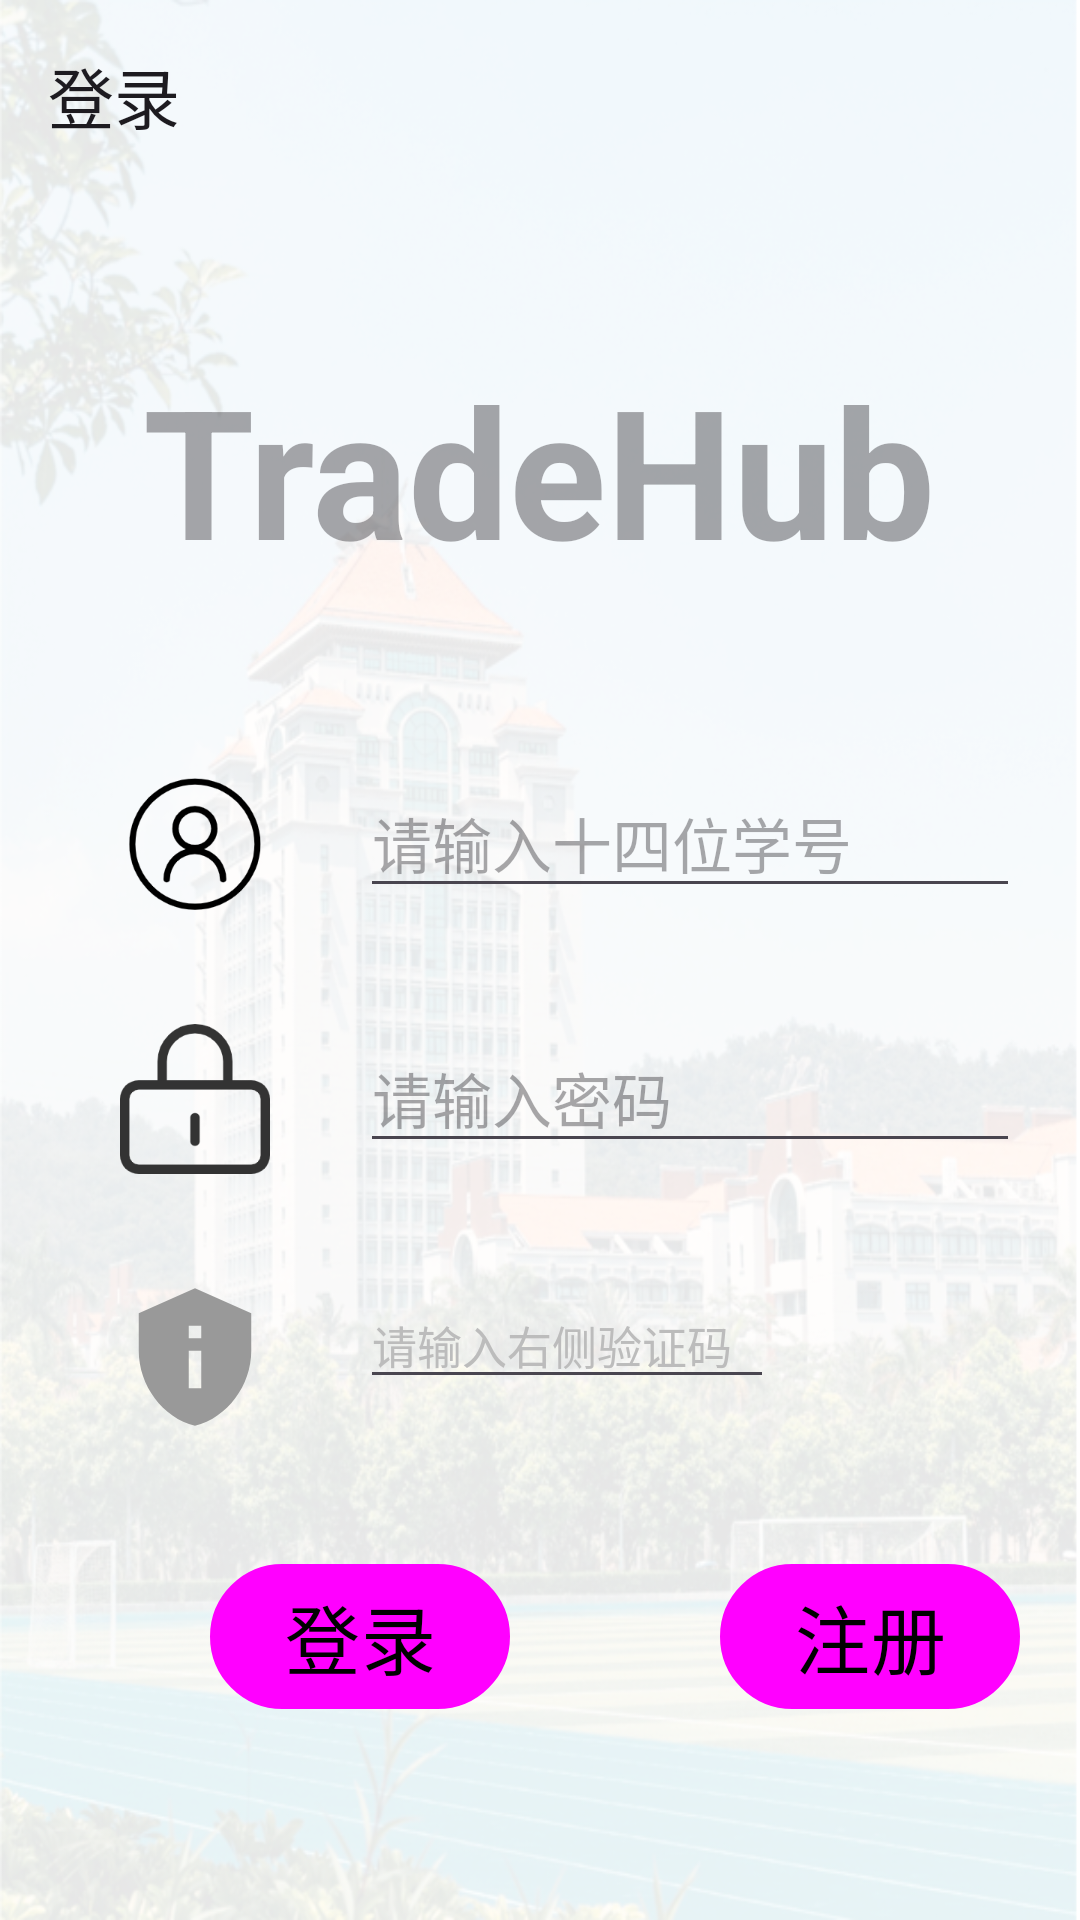

Write the Android layout XML for this screen, with the resource values it uses.
<!-- AndroidManifest.xml: application theme Theme.MyApplication -->
<!-- res/layout/activity_login.xml -->
<?xml version="1.0" encoding="utf-8"?>
<LinearLayout xmlns:android="http://schemas.android.com/apk/res/android"
    xmlns:app="http://schemas.android.com/apk/res-auto"
    xmlns:tools="http://schemas.android.com/tools"
    android:layout_width="match_parent"
    android:orientation="vertical"
    android:layout_height="match_parent"
    tools:context=".LoginActivity"
    android:background="@drawable/back1">


    <androidx.appcompat.widget.Toolbar
        android:id="@+id/back"
        android:layout_width="match_parent"
        android:layout_height="wrap_content"
        app:title="登录"

        app:navigationIcon="@drawable/baseline_arrow_back_24"
        >


    </androidx.appcompat.widget.Toolbar>

    <androidx.constraintlayout.widget.ConstraintLayout
        android:layout_width="match_parent"
        android:layout_height="match_parent"
        >



        <LinearLayout

            android:layout_width="match_parent"
            android:layout_height="match_parent"
            android:gravity="center"
            android:orientation="vertical"
            tools:layout_editor_absoluteX="-16dp"
            tools:layout_editor_absoluteY="0dp">


            <TextView
                android:id="@+id/textView4"
                android:layout_width="wrap_content"
                android:layout_height="wrap_content"
                android:layout_marginStart="40dp"
                android:layout_marginEnd="40dp"
                android:layout_marginBottom="40dp"
                android:autofillHints="name"
                android:hint="TradeHub"
                android:textColor="@color/button2"
                android:textSize="60sp"
                android:textStyle="bold" />

            <LinearLayout
                android:layout_width="match_parent"
                android:layout_height="85dp"
                android:layout_gravity="center"
                android:orientation="horizontal">

                <ImageView
                    android:layout_width="50dp"
                    android:layout_height="50dp"
                    android:layout_marginStart="40dp"
                    android:layout_marginTop="20dp"
                    android:layout_marginBottom="30dp"
                    android:contentDescription="用户图标"
                    android:src="@drawable/userpic"></ImageView>

                <EditText
                    android:id="@+id/login_myid"
                    android:layout_width="wrap_content"
                    android:layout_height="wrap_content"
                    android:layout_marginStart="30dp"
                    android:layout_marginTop="20dp"
                    android:layout_marginEnd="20dp"
                    android:autofillHints="name"
                    android:ems="10"
                    android:hint="请输入十四位学号"
                    android:inputType="text"
                    android:textSize="20sp" />
            </LinearLayout>

            <LinearLayout
                android:layout_width="match_parent"
                android:layout_height="86dp"
                android:layout_gravity="center"
                android:orientation="horizontal">

                <ImageView
                    android:layout_width="50dp"
                    android:layout_height="50dp"
                    android:layout_marginStart="40dp"
                    android:layout_marginTop="20dp"
                    android:layout_marginBottom="30dp"

                    android:contentDescription="密码图标"
                    android:src="@drawable/passwordpic"></ImageView>

                <EditText
                    android:id="@+id/login_password"
                    android:layout_width="wrap_content"
                    android:layout_height="wrap_content"
                    android:layout_marginStart="30dp"
                    android:layout_marginTop="20dp"
                    android:layout_marginEnd="20dp"
                    android:autofillHints="password"
                    android:ems="10"
                    android:hint="请输入密码"
                    android:inputType="text"
                    android:textSize="20sp" />

            </LinearLayout>

            <LinearLayout
                android:layout_width="match_parent"
                android:layout_height="94dp"
                android:layout_gravity="center"
                android:orientation="horizontal">

                <ImageView
                    android:layout_width="50dp"
                    android:layout_height="50dp"
                    android:layout_marginStart="40dp"
                    android:layout_marginTop="20dp"
                    android:layout_marginBottom="30dp"
                    android:contentDescription="密码图标"
                    android:src="@drawable/baseline_privacy_tip_24">

                </ImageView>

                <EditText
                    android:id="@+id/et_loginactivity_phoneCodes"
                    android:layout_width="138dp"
                    android:layout_height="wrap_content"
                    android:layout_marginStart="30dp"
                    android:layout_marginTop="20dp"
                    android:ems="10"
                    android:hint="请输入右侧验证码"
                    android:textColor="#000000"
                    android:textColorHint="#bcbcbc"
                    android:textSize="15sp"
                    tools:ignore="TouchTargetSizeCheck" />

                <ImageView
                    android:id="@+id/iv_loginactivity_showCode"
                    android:layout_width="82dp"
                    android:layout_height="41dp"
                    android:layout_marginTop="20dp"
                    android:clickable="true"
                    tools:ignore="SpeakableTextPresentCheck" />
            </LinearLayout>

            <LinearLayout
                android:layout_width="match_parent"
                android:layout_height="86dp"
                android:layout_gravity="center"
                android:orientation="horizontal">

                <Button
                    android:id="@+id/deng"
                    style="?android:attr/buttonBarButtonStyle"
                    android:layout_width="100dp"
                    android:layout_height="wrap_content"
                    android:layout_marginStart="70dp"
                    android:layout_marginTop="20dp"
                    android:layout_marginEnd="60dp"
                    android:background="@drawable/ww"
                    android:onClick="login"
                    android:text="登录"
                    android:textColor="#000000"
                    android:textSize="25sp" />

                <Button
                    android:id="@+id/register"
                    style="?android:attr/buttonBarButtonStyle"
                    android:layout_width="100dp"
                    android:layout_height="wrap_content"
                    android:layout_marginStart="10dp"
                    android:layout_marginTop="20dp"
                    android:layout_marginEnd="50dp"
                    android:background="@drawable/ww"
                    android:onClick="reg"
                    android:text="注册"
                    android:textColor="#000000"
                    android:textSize="25sp" />
            </LinearLayout>


        </LinearLayout>
    </androidx.constraintlayout.widget.ConstraintLayout>




</LinearLayout>
<!-- resources referenced by this layout -->
<resources>
  <color name="button2">#000000</color>
  <!-- drawable back1: png bitmap (drawable, 352599 bytes) -->
  <!-- drawable baseline_privacy_tip_24 (drawable) -->
  <vector android:autoMirrored="true" android:height="24dp"
      android:tint="#999999" android:viewportHeight="24"
      android:viewportWidth="24" android:width="24dp" xmlns:android="http://schemas.android.com/apk/res/android">
      <path android:fillColor="@android:color/white" android:pathData="M12,1L3,5v6c0,5.55 3.84,10.74 9,12c5.16,-1.26 9,-6.45 9,-12V5L12,1L12,1zM11,7h2v2h-2V7zM11,11h2v6h-2V11z"/>
  </vector>
  <!-- drawable passwordpic: png bitmap (drawable, 5153 bytes) -->
  <!-- drawable userpic: png bitmap (drawable, 7905 bytes) -->
  <!-- drawable ww (drawable) -->
  <?xml version="1.0" encoding="utf-8"?>
  <shape xmlns:android="http://schemas.android.com/apk/res/android"
      android:shape="rectangle">
  
      
      <stroke
          android:width="1dp"
          android:color="#000000" />
  
      
      <corners android:radius="50dp" />
  
  </shape>
  <style name="Theme.MyApplication" parent="Base.Theme.MyApplication" />
  <style name="Base.Theme.MyApplication" parent="Theme.Material3.Light.NoActionBar">
          
          
          <item name="colorPrimary">#999999</item>
          <item name="windowNoTitle">true</item>
          <item name="android:windowFullscreen">true</item>
      </style>
</resources>
